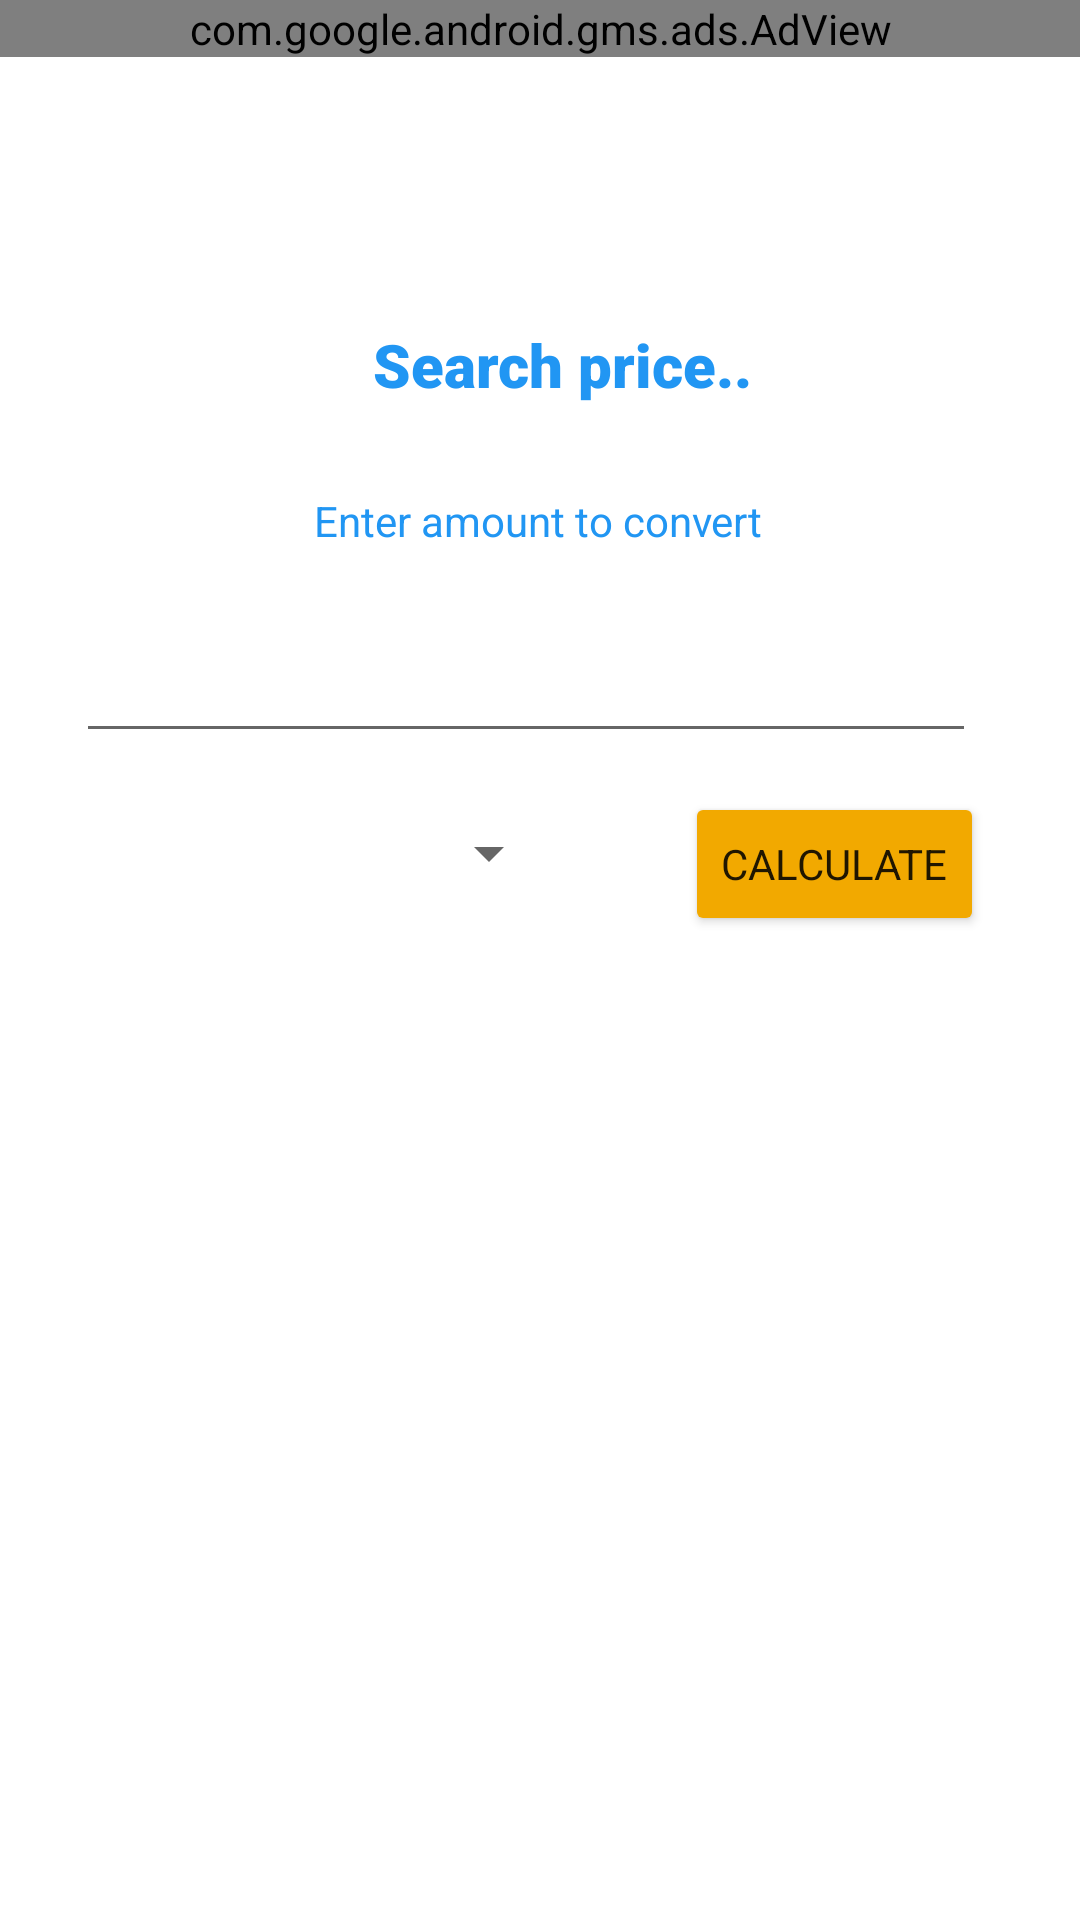

Here is an Android app screen rendered from its layout file. Give the layout XML and the strings, colors and styles it references.
<!-- AndroidManifest.xml: application theme Theme.Bitcoinwidget -->
<!-- res/layout/activity_main.xml -->
<?xml version="1.0" encoding="utf-8"?>
<androidx.constraintlayout.widget.ConstraintLayout xmlns:android="http://schemas.android.com/apk/res/android"
    xmlns:app="http://schemas.android.com/apk/res-auto"
    xmlns:tools="http://schemas.android.com/tools"
    android:layout_width="match_parent"
    android:layout_height="match_parent"
    tools:context=".MainActivity">

    <ImageView
        android:id="@+id/imageView"
        android:layout_width="65dp"
        android:layout_height="63dp"
        android:contentDescription="@string/bitcoin"
        app:layout_constraintBottom_toBottomOf="parent"
        app:layout_constraintEnd_toStartOf="@+id/text"
        app:layout_constraintHorizontal_bias="0.307"
        app:layout_constraintStart_toStartOf="parent"
        app:layout_constraintTop_toTopOf="parent"
        app:layout_constraintVertical_bias="0.148"
        app:srcCompat="@drawable/ic_bitcoin" />

    <TextView
        android:id="@+id/text"
        android:layout_width="wrap_content"
        android:layout_height="wrap_content"
        android:layout_marginTop="108dp"
        android:fontFamily="sans-serif-black"
        android:text="@string/obteniendo"
        android:textColor="#2196F3"
        android:textSize="20sp"
        app:layout_constraintEnd_toEndOf="parent"
        app:layout_constraintHorizontal_bias="0.533"
        app:layout_constraintLeft_toLeftOf="parent"
        app:layout_constraintRight_toRightOf="parent"
        app:layout_constraintStart_toStartOf="parent"
        app:layout_constraintTop_toTopOf="parent" />

    <Button
        android:id="@+id/calcular"
        android:layout_width="wrap_content"
        android:layout_height="wrap_content"
        android:layout_marginTop="264dp"
        android:enabled="true"
        android:fontFamily="sans-serif"
        android:text="@string/calculate"
        app:backgroundTint="#f2a900"
        app:layout_constraintEnd_toEndOf="parent"
        app:layout_constraintHorizontal_bias="0.877"
        app:layout_constraintStart_toStartOf="parent"
        app:layout_constraintTop_toTopOf="parent" />

    <TextView
        android:id="@+id/Result"
        android:layout_width="wrap_content"
        android:layout_height="wrap_content"
        android:layout_marginTop="376dp"
        android:background="#f2a900"
        android:fontFamily="sans-serif"
        android:textColor="#FFFFFF"
        android:textSize="20sp"
        app:layout_constraintEnd_toEndOf="parent"
        app:layout_constraintHorizontal_bias="0.508"
        app:layout_constraintStart_toStartOf="parent"
        app:layout_constraintTop_toTopOf="parent" />

    <TextView
        android:id="@+id/textView2"
        android:layout_width="wrap_content"
        android:layout_height="wrap_content"
        android:layout_marginTop="164dp"
        android:fontFamily="sans-serif"
        android:text="@string/ingresar"
        android:textColor="#2196F3"
        app:layout_constraintEnd_toEndOf="parent"
        app:layout_constraintHorizontal_bias="0.498"
        app:layout_constraintStart_toStartOf="parent"
        app:layout_constraintTop_toTopOf="parent" />

    <Spinner
        android:id="@+id/spinner1"
        android:layout_width="180dp"
        android:layout_height="41dp"
        android:layout_marginTop="264dp"
        app:layout_constraintEnd_toEndOf="parent"
        app:layout_constraintHorizontal_bias="0.038"
        app:layout_constraintStart_toStartOf="parent"
        app:layout_constraintTop_toTopOf="parent" />

    <EditText
        android:id="@+id/dolares"
        android:layout_width="300dp"
        android:layout_height="47dp"
        android:layout_marginTop="204dp"
        android:ems="10"
        android:fontFamily="sans-serif"
        android:importantForAutofill="no"
        android:inputType="numberDecimal"
        android:textColor="#2196F3"
        app:layout_constraintEnd_toEndOf="parent"
        app:layout_constraintHorizontal_bias="0.423"
        app:layout_constraintStart_toStartOf="parent"
        app:layout_constraintTop_toTopOf="parent" />

    <com.google.android.gms.ads.AdView
        android:id="@+id/adView"
        android:layout_width="match_parent"
        android:layout_height="wrap_content"
        android:layout_gravity="bottom"
        app:adSize="BANNER"
        app:adUnitId="ca-app-pub-5156621827786668/1215113160"
        app:layout_constraintTop_toTopOf="parent"
        tools:layout_editor_absoluteX="-16dp"></com.google.android.gms.ads.AdView>

</androidx.constraintlayout.widget.ConstraintLayout>
<!-- resources referenced by this layout -->
<resources>
  <string name="bitcoin">Bitcoin </string>
  <string name="calculate">Calculate</string>
  <string name="ingresar">Enter amount to convert</string>
  <string name="obteniendo">Search price..</string>
  <style name="Theme.Bitcoinwidget" parent="Theme.MaterialComponents.DayNight.DarkActionBar">
          
          <item name="colorPrimary">@color/purple_500</item>
          <item name="colorPrimaryVariant">@color/purple_700</item>
          <item name="colorOnPrimary">@color/white</item>
          
          <item name="colorSecondary">@color/teal_200</item>
          <item name="colorSecondaryVariant">@color/teal_700</item>
          <item name="colorOnSecondary">@color/black</item>
          
          <item name="android:statusBarColor" tools:targetApi="l">?attr/colorPrimaryVariant</item>
          
      </style>
  <color name="purple_500">#f2a900</color>
  <color name="purple_700">#f2a900</color>
  <color name="white">#FFFFFFFF</color>
  <color name="teal_200">#FF03DAC5</color>
  <color name="teal_700">#FF018786</color>
  <color name="black">#FF000000</color>
</resources>
